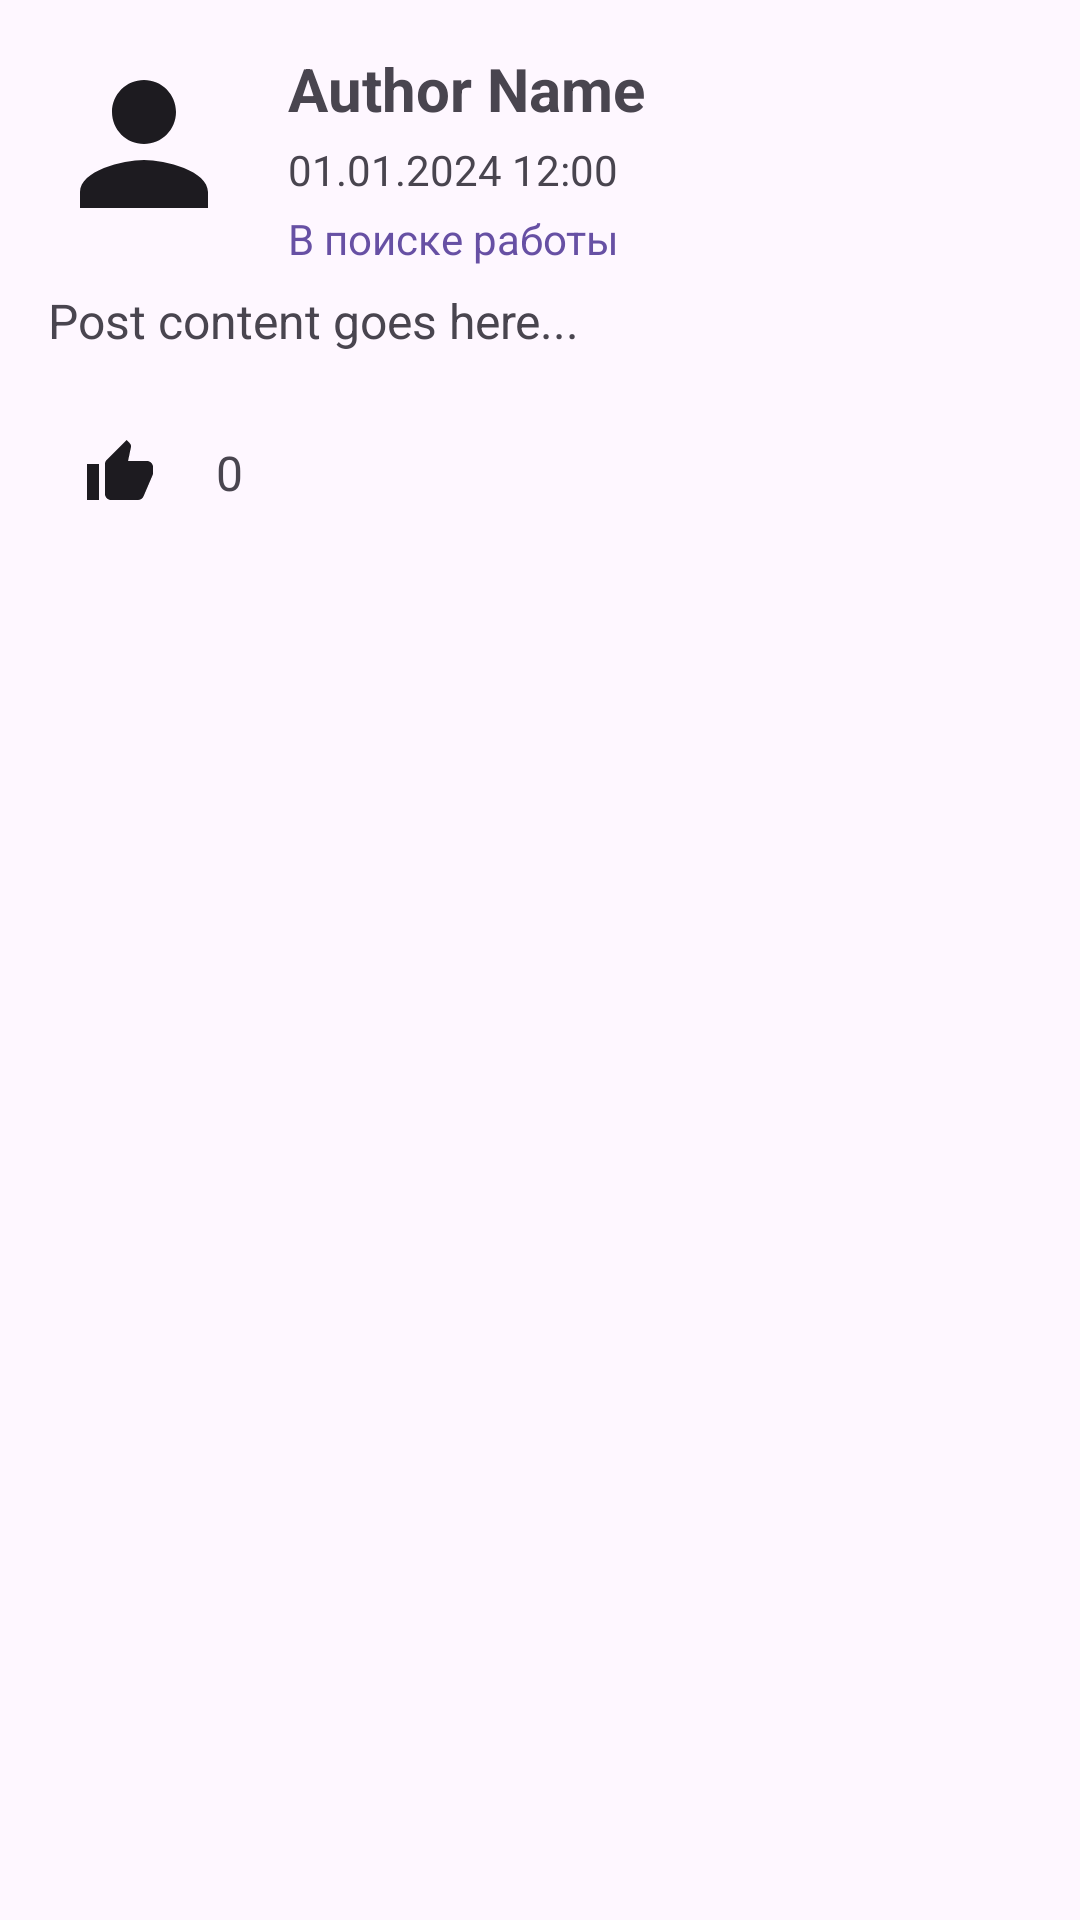

Layout XML and referenced resources for this Android screen:
<!-- AndroidManifest.xml: application theme Theme.NeWork -->
<!-- res/layout/fragment_post_detail.xml -->
<?xml version="1.0" encoding="utf-8"?>
<androidx.core.widget.NestedScrollView xmlns:android="http://schemas.android.com/apk/res/android"
    xmlns:app="http://schemas.android.com/apk/res-auto"
    xmlns:tools="http://schemas.android.com/tools"
    android:layout_width="match_parent"
    android:layout_height="match_parent"
    tools:context=".ui.posts.PostDetailFragment">

    <androidx.constraintlayout.widget.ConstraintLayout
        android:layout_width="match_parent"
        android:layout_height="wrap_content"
        android:padding="16dp">

        <ImageView
            android:id="@+id/avatar"
            android:layout_width="64dp"
            android:layout_height="64dp"
            android:background="@drawable/ic_avatar_placeholder"
            android:scaleType="centerCrop"
            app:layout_constraintStart_toStartOf="parent"
            app:layout_constraintTop_toTopOf="parent" />

        <TextView
            android:id="@+id/author"
            android:layout_width="0dp"
            android:layout_height="wrap_content"
            android:layout_marginStart="16dp"
            android:text="Author Name"
            android:textSize="20sp"
            android:textStyle="bold"
            app:layout_constraintEnd_toEndOf="parent"
            app:layout_constraintStart_toEndOf="@+id/avatar"
            app:layout_constraintTop_toTopOf="@+id/avatar" />

        <TextView
            android:id="@+id/published"
            android:layout_width="0dp"
            android:layout_height="wrap_content"
            android:layout_marginStart="16dp"
            android:layout_marginTop="4dp"
            android:text="01.01.2024 12:00"
            android:textSize="14sp"
            android:textColor="?attr/colorOnSurfaceVariant"
            app:layout_constraintEnd_toEndOf="parent"
            app:layout_constraintStart_toEndOf="@+id/avatar"
            app:layout_constraintTop_toBottomOf="@+id/author" />

        <TextView
            android:id="@+id/author_job"
            android:layout_width="0dp"
            android:layout_height="wrap_content"
            android:layout_marginStart="16dp"
            android:layout_marginTop="4dp"
            android:text="В поиске работы"
            android:textSize="14sp"
            android:textColor="?attr/colorPrimary"
            app:layout_constraintEnd_toEndOf="parent"
            app:layout_constraintStart_toEndOf="@+id/avatar"
            app:layout_constraintTop_toBottomOf="@+id/published" />

        <TextView
            android:id="@+id/content"
            android:layout_width="0dp"
            android:layout_height="wrap_content"
            android:layout_marginTop="16dp"
            android:text="Post content goes here..."
            android:textSize="16sp"
            app:layout_constraintEnd_toEndOf="parent"
            app:layout_constraintStart_toStartOf="parent"
            app:layout_constraintTop_toBottomOf="@+id/avatar" />

        <ImageView
            android:id="@+id/attachment"
            android:layout_width="0dp"
            android:layout_height="200dp"
            android:layout_marginTop="16dp"
            android:scaleType="centerCrop"
            android:visibility="gone"
            app:layout_constraintEnd_toEndOf="parent"
            app:layout_constraintStart_toStartOf="parent"
            app:layout_constraintTop_toBottomOf="@+id/content" />

        <TextView
            android:id="@+id/link"
            android:layout_width="0dp"
            android:layout_height="wrap_content"
            android:layout_marginTop="16dp"
            android:background="?attr/selectableItemBackground"
            android:clickable="true"
            android:focusable="true"
            android:padding="8dp"
            android:text="https://example.com"
            android:textColor="?attr/colorPrimary"
            android:textSize="14sp"
            android:visibility="gone"
            app:layout_constraintEnd_toEndOf="parent"
            app:layout_constraintStart_toStartOf="parent"
            app:layout_constraintTop_toBottomOf="@+id/attachment" />

        <com.google.android.material.card.MaterialCardView
            android:id="@+id/mentioned_users_card"
            android:layout_width="0dp"
            android:layout_height="wrap_content"
            android:layout_marginTop="16dp"
            android:visibility="gone"
            app:cardCornerRadius="8dp"
            app:cardElevation="2dp"
            app:layout_constraintEnd_toEndOf="parent"
            app:layout_constraintStart_toStartOf="parent"
            app:layout_constraintTop_toBottomOf="@+id/link">

            <LinearLayout
                android:layout_width="match_parent"
                android:layout_height="wrap_content"
                android:orientation="vertical"
                android:padding="12dp">

                <TextView
                    android:layout_width="wrap_content"
                    android:layout_height="wrap_content"
                    android:text="Упомянутые пользователи"
                    android:textSize="14sp"
                    android:textStyle="bold" />

                <androidx.recyclerview.widget.RecyclerView
                    android:id="@+id/mentioned_users_recycler"
                    android:layout_width="match_parent"
                    android:layout_height="wrap_content"
                    android:layout_marginTop="8dp" />

            </LinearLayout>

        </com.google.android.material.card.MaterialCardView>

        <com.google.android.material.card.MaterialCardView
            android:id="@+id/map_card"
            android:layout_width="0dp"
            android:layout_height="200dp"
            android:layout_marginTop="16dp"
            android:visibility="gone"
            app:cardCornerRadius="8dp"
            app:cardElevation="2dp"
            app:layout_constraintEnd_toEndOf="parent"
            app:layout_constraintStart_toStartOf="parent"
            app:layout_constraintTop_toBottomOf="@+id/mentioned_users_card">

            

        </com.google.android.material.card.MaterialCardView>

        <LinearLayout
            android:id="@+id/actions_layout"
            android:layout_width="0dp"
            android:layout_height="wrap_content"
            android:layout_marginTop="16dp"
            android:orientation="horizontal"
            app:layout_constraintEnd_toEndOf="parent"
            app:layout_constraintStart_toStartOf="parent"
            app:layout_constraintTop_toBottomOf="@+id/map_card">

            <ImageButton
                android:id="@+id/like_button"
                android:layout_width="48dp"
                android:layout_height="48dp"
                android:background="?attr/selectableItemBackgroundBorderless"
                android:src="@drawable/ic_like" />

            <TextView
                android:id="@+id/like_count"
                android:layout_width="wrap_content"
                android:layout_height="wrap_content"
                android:layout_gravity="center_vertical"
                android:layout_marginStart="8dp"
                android:text="0"
                android:textSize="16sp" />

        </LinearLayout>

    </androidx.constraintlayout.widget.ConstraintLayout>

</androidx.core.widget.NestedScrollView>
<!-- resources referenced by this layout -->
<resources>
  <!-- drawable ic_avatar_placeholder (drawable) -->
  <vector xmlns:android="http://schemas.android.com/apk/res/android"
      android:width="24dp"
      android:height="24dp"
      android:viewportWidth="24"
      android:viewportHeight="24"
      android:tint="?attr/colorOnSurface">
    <path
        android:fillColor="@android:color/white"
        android:pathData="M12,12c2.21,0 4,-1.79 4,-4s-1.79,-4 -4,-4 -4,1.79 -4,4 1.79,4 4,4zM12,14c-2.67,0 -8,1.34 -8,4v2h16v-2c0,-2.66 -5.33,-4 -8,-4z"/>
  </vector>
  <!-- drawable ic_like (drawable) -->
  <vector xmlns:android="http://schemas.android.com/apk/res/android"
      android:width="24dp"
      android:height="24dp"
      android:viewportWidth="24"
      android:viewportHeight="24"
      android:tint="?attr/colorOnSurface">
    <path
        android:fillColor="@android:color/white"
        android:pathData="M1,21h4V9H1V21zM23,10c0,-1.1 -0.9,-2 -2,-2h-6.31l0.95,-4.57 0.03,-0.32c0,-0.41 -0.17,-0.79 -0.44,-1.06L14.17,1 7.59,7.59C7.22,7.95 7,8.45 7,9v10c0,1.1 0.9,2 2,2h9c0.83,0 1.54,-0.5 1.84,-1.22l3.02,-7.05c0.09,-0.23 0.14,-0.47 0.14,-0.73v-2z"/>
  </vector>
  <style name="Theme.NeWork" parent="Base.Theme.NeWork" />
  <style name="Base.Theme.NeWork" parent="Theme.Material3.DayNight.NoActionBar">
          
          
      </style>
</resources>
